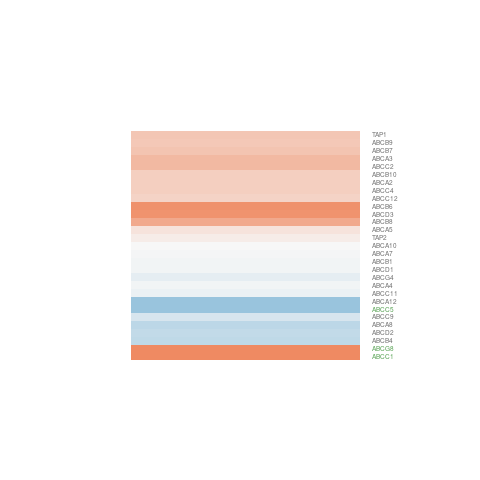

The data file committed next to this chart (first rows):
gene.id, ENSEMBL, ENTREZID, SYMBOL, logFC, AveExpr, t, P.Value, adj.P.Val, B
ENSG00000005483, ENSG00000005471, 5244, ABCB4, -0.3781, 8.215, -1.748, 0.1055, 0.2815, -5.546
ENSG00000023892, ENSG00000023839, 1244, ABCC2, 0.546, 6.323, 3.41, 0.005044, 0.06941, -2.629
ENSG00000064726, ENSG00000064687, 10347, ABCA7, -0.0137, 6.281, -0.08056, 0.9371, 0.9665, -6.995
ENSG00000069509, ENSG00000069431, 10060, ABCC9, -0.2306, 2.95, -0.8799, 0.3959, 0.6022, -6.154
ENSG00000085719, ENSG00000085563, 5243, ABCB1, -0.03031, 6.725, -0.2188, 0.8305, 0.9093, -6.981
ENSG00000102032, ENSG00000101986, 215, ABCD1, -0.03139, 1.905, -0.07905, 0.9383, 0.9672, -6.249
ENSG00000103257, ENSG00000103222, 4363, ABCC1, 1.576, 9.121, 3.908, 0.002012, 0.04655, -1.71
ENSG00000107537, ENSG00000107331, 20, ABCA2, 0.3686, 2.532, 1.257, 0.2324, 0.4438, -5.654
ENSG00000114933, ENSG00000114770, 10057, ABCC5, -0.6451, 6.373, -4.392, 0.0008409, 0.03441, -0.8187
ENSG00000115828, ENSG00000115657, 10058, ABCB6, 0.9349, 2.735, 1.994, 0.06897, 0.2263, -4.603
ENSG00000117643, ENSG00000117528, 5825, ABCD3, 0.9142, 6.335, 3.761, 0.002631, 0.05141, -1.973
ENSG00000121481, ENSG00000121270, 85320, ABCC11, -0.07695, 5.421, -0.4428, 0.6656, 0.8072, -6.852
ENSG00000125450, ENSG00000125257, 10257, ABCC4, 0.3643, 4.739, 2.35, 0.03638, 0.1632, -4.454
ENSG00000131480, ENSG00000131269, 22, ABCB7, 0.469, -0.009599, 1.043, 0.3173, 0.5298, -5.358
ENSG00000135930, ENSG00000135776, 23456, ABCB10, 0.3714, 5.761, 2.358, 0.0358, 0.1624, -4.527
ENSG00000140995, ENSG00000140798, 94160, ABCC12, 0.3312, 3.975, 1.116, 0.286, 0.5016, -6.132
ENSG00000141504, ENSG00000141338, 10351, ABCA8, -0.415, 3.232, -1.417, 0.1814, 0.3832, -5.621
ENSG00000144152, ENSG00000143921, 64241, ABCG8, 2.168, 5.791, 9.669, 4.42653384010386e-07, 0.0003641, 6.875
ENSG00000144677, ENSG00000144452, 26154, ABCA12, -0.6355, 1.115, -1.542, 0.1485, 0.3402, -4.967
ENSG00000151327, ENSG00000150967, 23457, ABCB9, 0.4383, 4.08, 2.159, 0.05144, 0.1934, -4.683
ENSG00000154710, ENSG00000154263, 10349, ABCA10, 0.008574, 5.33, 0.06236, 0.9513, 0.9747, -6.945
ENSG00000154719, ENSG00000154265, 23461, ABCA5, 0.1841, 4.714, 0.7711, 0.4553, 0.6533, -6.569
ENSG00000168175, ENSG00000167972, 21, ABCA3, 0.5539, 7.571, 2.406, 0.03283, 0.1561, -4.469
ENSG00000168653, ENSG00000168394, 6890, TAP1, 0.4481, 6.041, 2.572, 0.02414, 0.1353, -4.163
ENSG00000172650, ENSG00000172350, 64137, ABCG4, -0.1237, 2.201, -0.4029, 0.694, 0.8265, -6.293
ENSG00000173482, ENSG00000173208, 225, ABCD2, -0.3565, 1.608, -1.008, 0.3329, 0.5448, -5.681
ENSG00000197451, ENSG00000197150, 11194, ABCB8, 0.7046, 7.496, 2.548, 0.02526, 0.1377, -4.219
ENSG00000198863, ENSG00000198691, 24, ABCA4, -0.0491, 4.275, -0.2412, 0.8134, 0.9008, -6.787
ENSG00000204516, ENSG00000204267, 6891, TAP2, 0.1054, 3.946, 0.6475, 0.5293, 0.7106, -6.529
